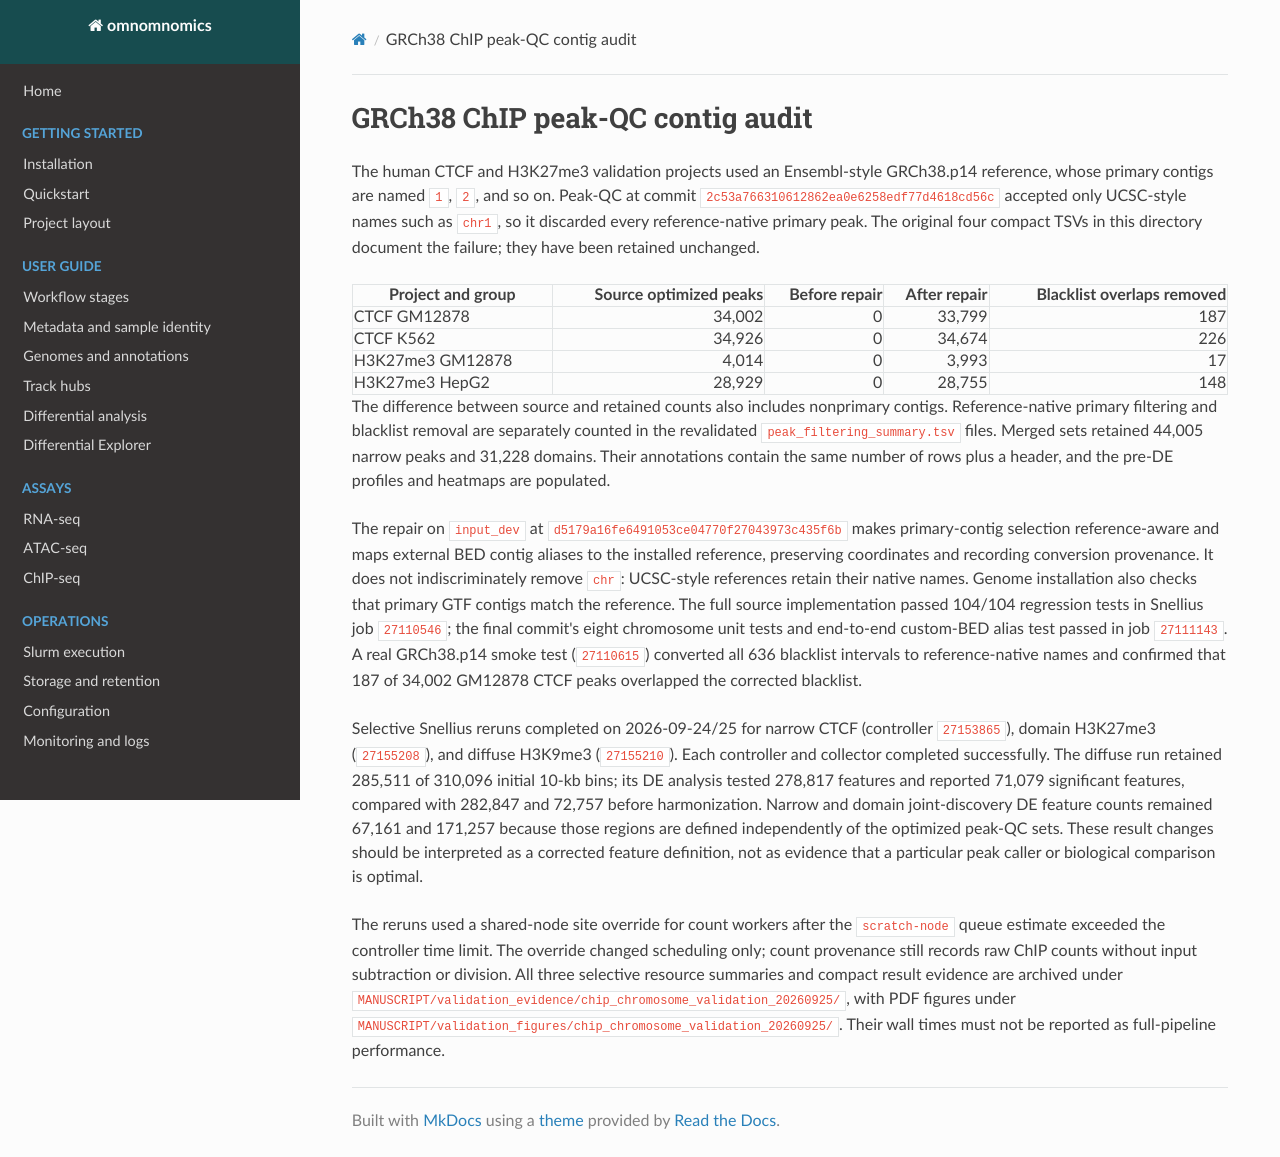

repository: prangelab/omnomnomics · page: development/chip-input-peak-qc-audit-20260924/index.html · generator: mkdocs

# GRCh38 ChIP peak-QC contig audit

The human CTCF and H3K27me3 validation projects used an Ensembl-style GRCh38.p14 reference, whose primary contigs are named `1`, `2`, and so on. Peak-QC at commit `2c53a766310612862ea0e6258edf77d4618cd56c` accepted only UCSC-style names such as `chr1`, so it discarded every reference-native primary peak. The original four compact TSVs in this directory document the failure; they have been retained unchanged.

| Project and group | Source optimized peaks | Before repair | After repair | Blacklist overlaps removed |
|---|---:|---:|---:|---:|
| CTCF GM12878 | 34,002 | 0 | 33,799 | 187 |
| CTCF K562 | 34,926 | 0 | 34,674 | 226 |
| H3K27me3 GM12878 | 4,014 | 0 | 3,993 | 17 |
| H3K27me3 HepG2 | 28,929 | 0 | 28,755 | 148 |

The difference between source and retained counts also includes nonprimary contigs. Reference-native primary filtering and blacklist removal are separately counted in the revalidated `peak_filtering_summary.tsv` files. Merged sets retained 44,005 narrow peaks and 31,228 domains. Their annotations contain the same number of rows plus a header, and the pre-DE profiles and heatmaps are populated.

The repair on `input_dev` at `d5179a16fe6491053ce04770f27043973c435f6b` makes primary-contig selection reference-aware and maps external BED contig aliases to the installed reference, preserving coordinates and recording conversion provenance. It does not indiscriminately remove `chr`: UCSC-style references retain their native names. Genome installation also checks that primary GTF contigs match the reference. The full source implementation passed 104/104 regression tests in Snellius job `27110546`; the final commit's eight chromosome unit tests and end-to-end custom-BED alias test passed in job `27111143`. A real GRCh38.p14 smoke test (`27110615`) converted all 636 blacklist intervals to reference-native names and confirmed that 187 of 34,002 GM12878 CTCF peaks overlapped the corrected blacklist.

Selective Snellius reruns completed on 2026-09-24/25 for narrow CTCF (controller `27153865`), domain H3K27me3 (`27155208`), and diffuse H3K9me3 (`27155210`). Each controller and collector completed successfully. The diffuse run retained 285,511 of 310,096 initial 10-kb bins; its DE analysis tested 278,817 features and reported 71,079 significant features, compared with 282,847 and 72,757 before harmonization. Narrow and domain joint-discovery DE feature counts remained 67,161 and 171,257 because those regions are defined independently of the optimized peak-QC sets. These result changes should be interpreted as a corrected feature definition, not as evidence that a particular peak caller or biological comparison is optimal.

The reruns used a shared-node site override for count workers after the `scratch-node` queue estimate exceeded the controller time limit. The override changed scheduling only; count provenance still records raw ChIP counts without input subtraction or division. All three selective resource summaries and compact result evidence are archived under `MANUSCRIPT/validation_evidence/chip_chromosome_validation_20260925/`, with PDF figures under `MANUSCRIPT/validation_figures/chip_chromosome_validation_20260925/`. Their wall times must not be reported as full-pipeline performance.
